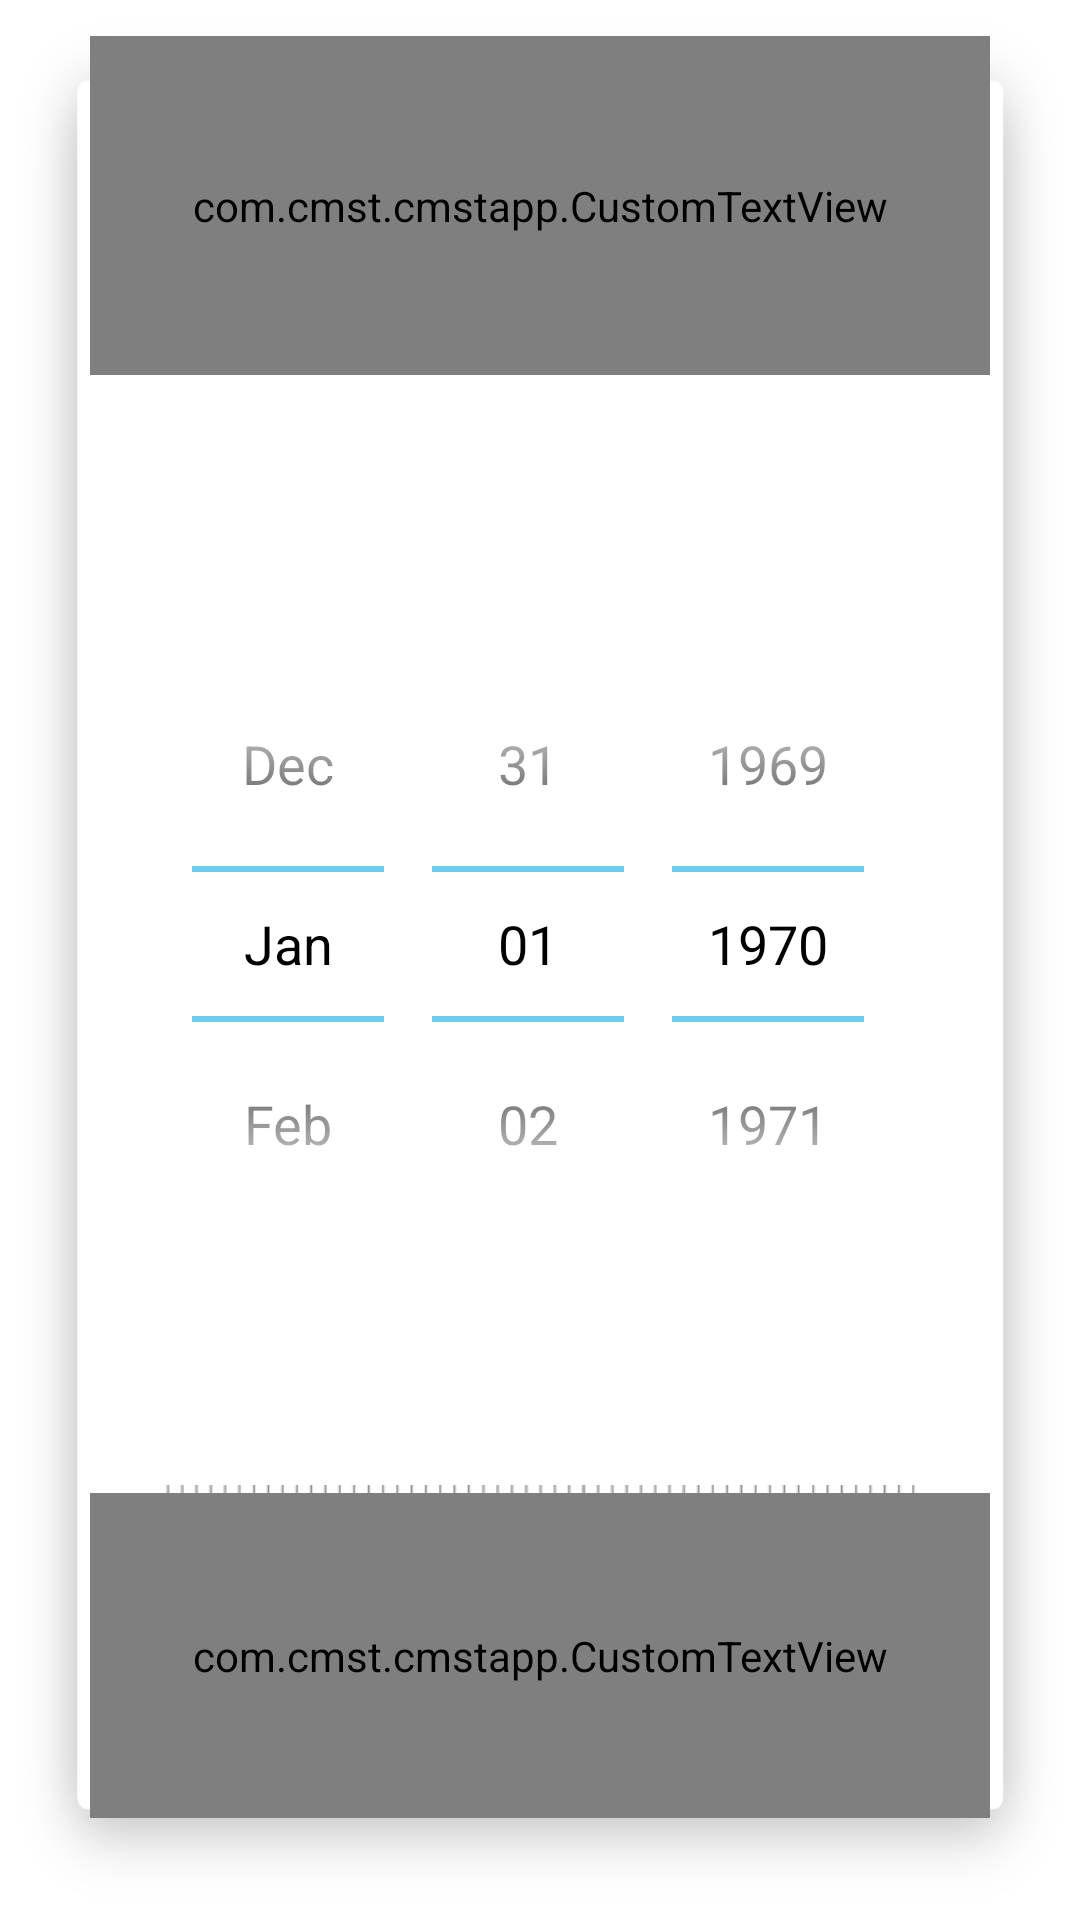

Here is an Android app screen rendered from its layout file. Give the layout XML and the strings, colors and styles it references.
<!-- AndroidManifest.xml: application theme AppTheme -->
<!-- res/layout/popup_filter.xml -->
<?xml version="1.0" encoding="utf-8"?>
<LinearLayout xmlns:android="http://schemas.android.com/apk/res/android"
    android:id="@+id/popup"
    android:layout_width="wrap_content"
    android:layout_height="wrap_content"
    android:background="@drawable/meta_popup"
    android:orientation="vertical" >

    <FrameLayout
        android:layout_width="fill_parent"
        android:layout_height="0dp"
        android:layout_marginLeft="10dp"
        android:layout_marginRight="10dp"
        android:layout_weight="100" >

        <LinearLayout
            android:layout_width="match_parent"
            android:layout_height="match_parent"
            android:orientation="vertical"
            android:paddingLeft="20dp"
            android:paddingRight="20dp"
            android:weightSum="100" >

            <LinearLayout
                android:layout_width="match_parent"
                android:layout_height="0dp"
                android:layout_marginTop="12dp"
                android:layout_weight="18" >

                <com.cmst.cmstapp.CustomTextView
                    android:layout_width="match_parent"
                    android:layout_height="match_parent"
                    android:gravity="center"
                    android:text="@string/filter"
                    android:textColor="@color/cmstText"
                    android:textSize="@dimen/cmst_meta_title" />
            </LinearLayout>

            <LinearLayout
                android:layout_width="match_parent"
                android:layout_height="0dp"
                android:layout_weight="60.5"
                android:gravity="center"
                android:orientation="vertical"
                android:weightSum="100" >

                

                <DatePicker
                    android:id="@+id/dateFilter"
                     android:gravity="center"
                    android:layout_width="wrap_content"
                    android:layout_height="wrap_content"
                    android:calendarViewShown="false" >
                </DatePicker>
                
            </LinearLayout>

            <LinearLayout
                android:layout_width="match_parent"
                android:layout_height="0dp"
                android:layout_marginTop="-10dp"
                android:layout_weight="22"
                android:orientation="vertical"
                android:weightSum="100" >

                <LinearLayout
                    android:layout_width="fill_parent"
                    android:layout_height="0dp"
                    android:layout_weight="2"
                    android:background="@drawable/discovery_separator"
                    android:orientation="vertical" >
                </LinearLayout>

                <LinearLayout
                    android:layout_width="fill_parent"
                    android:layout_height="0dp"
                    android:layout_weight="98"
                    android:orientation="vertical"
                    android:weightSum="100" >

                    <com.cmst.cmstapp.CustomTextView
                        android:id="@+id/btnFilterOk"
                        android:layout_width="match_parent"
                        android:layout_height="0dp"
                        android:layout_weight="80"
                        android:gravity="center"
                        android:text="@string/btn_ok"
                        android:textColor="@color/cmstText"
                        android:textSize="@dimen/cmst_meta_title" />
                </LinearLayout>
            </LinearLayout>

        </LinearLayout>
    </FrameLayout>

</LinearLayout>
<!-- resources referenced by this layout -->
<resources>
  <color name="cmstText">#1E1E1E</color>
  <dimen name="cmst_meta_title">20sp</dimen>
  <!-- drawable discovery_separator: png bitmap (drawable, 247 bytes) -->
  <!-- drawable meta_popup: png bitmap (drawable, 10381 bytes) -->
  <string name="btn_ok">OK</string>
  <string name="filter">Choose filter</string>
  <style name="AppTheme" parent="android:style/Theme.Holo.Light">
          
      </style>
</resources>
